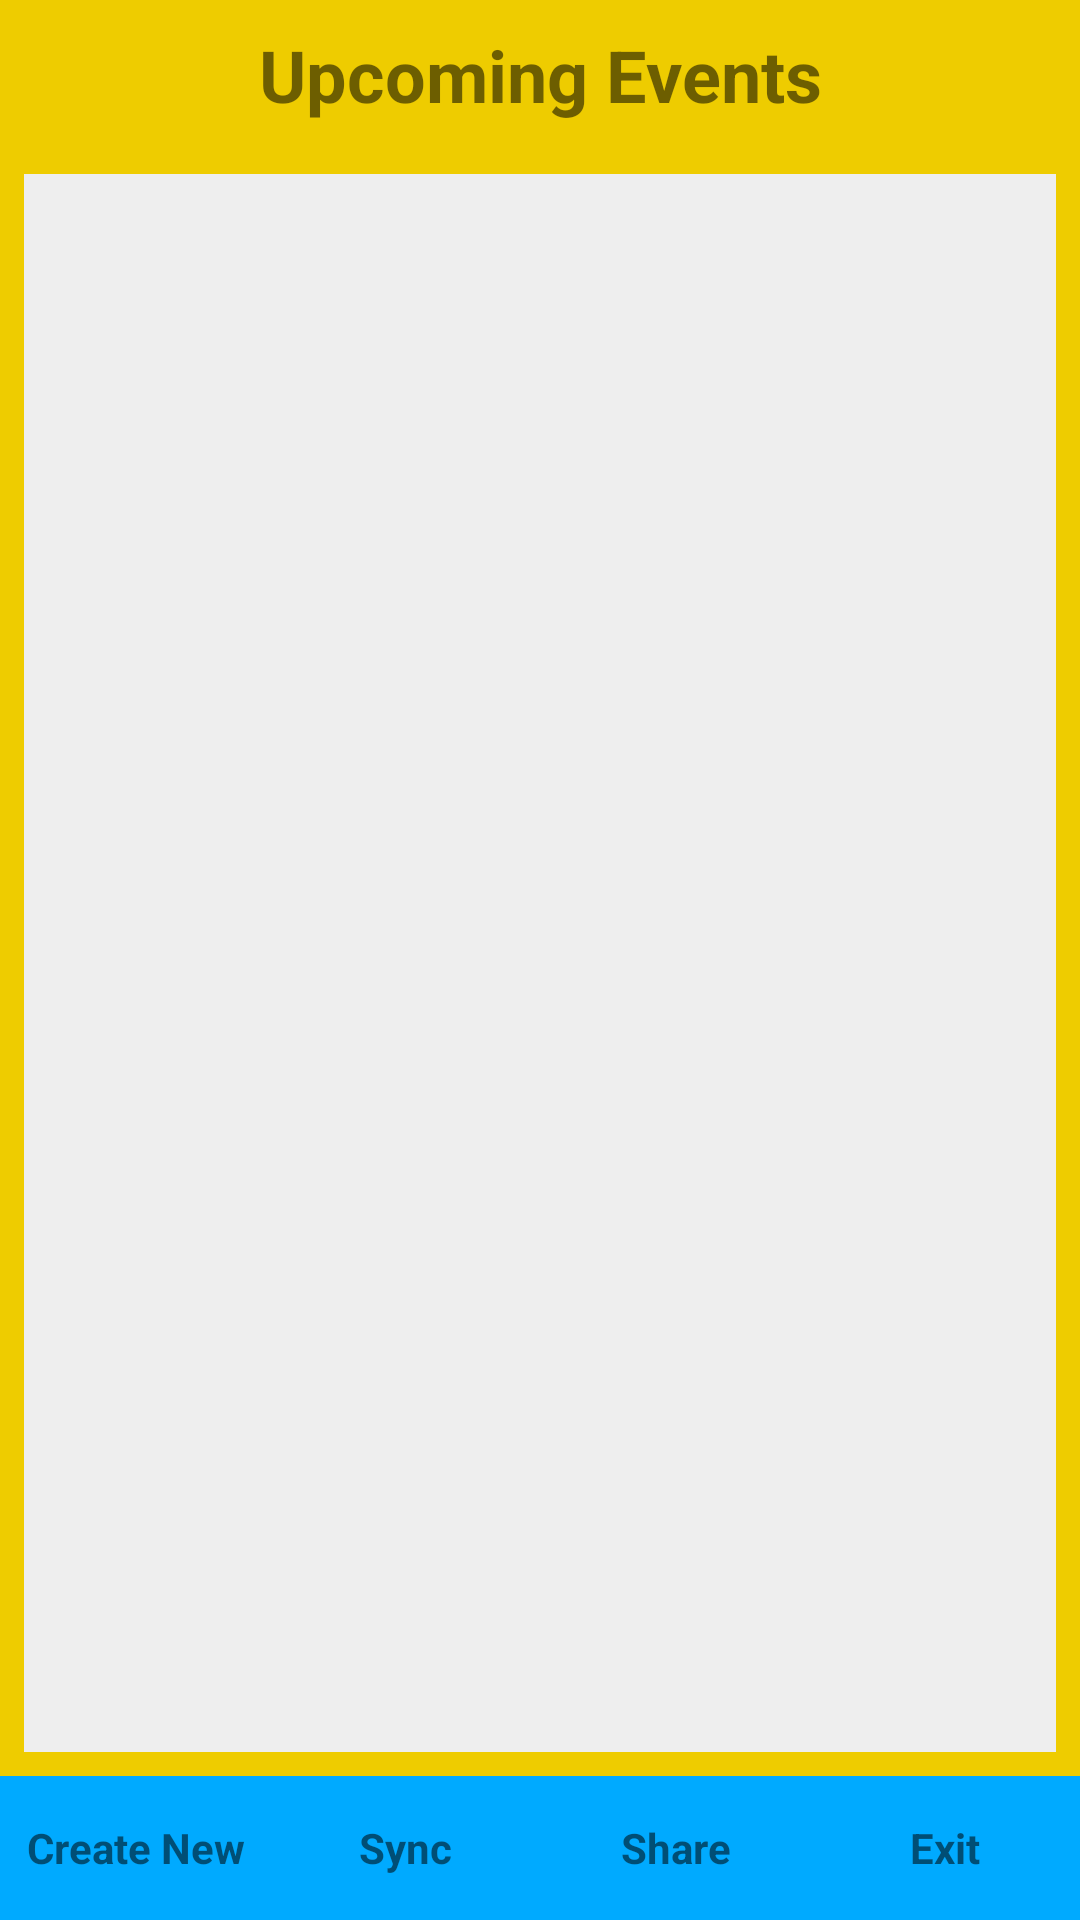

Write the Android layout XML for this screen, with the resource values it uses.
<!-- AndroidManifest.xml: application theme Theme.CSE489_Lab2 -->
<!-- res/layout/activity_upcoming_events.xml -->
<?xml version="1.0" encoding="utf-8"?>
<LinearLayout xmlns:android="http://schemas.android.com/apk/res/android"
    android:layout_width="match_parent"
    android:layout_height="match_parent"
    android:background="#eecc00"
    android:orientation="vertical">



    <TextView
        android:layout_width="match_parent"
        android:layout_height="50dp"
        android:text="Upcoming Events"
        android:textSize="24dp"
        android:textStyle="bold"
        android:gravity="center"/>


    <LinearLayout
        android:layout_width="match_parent"
        android:layout_height="0dp"
        android:layout_weight="1"
        android:orientation="vertical"
        android:layout_margin="8dp"
        android:padding="16dp"
        android:background="#eeeeee">

            <ListView
                android:id="@+id/lvEvents"
                android:layout_width="match_parent"
                android:layout_height="match_parent"/>

    </LinearLayout>



    
    <LinearLayout
        android:layout_width="match_parent"
        android:layout_height="48dp"
        android:orientation="horizontal"
        android:background="#00aaff">

        <TextView
            android:id="@+id/btnCreateNew"
            android:layout_width="0dp"
            android:layout_weight="1"
            android:layout_height="match_parent"
            android:text="Create New"
            android:textStyle="bold"
            android:gravity="center"
            android:clickable="true"/>

        <TextView
            android:id="@+id/btnSync"
            android:layout_width="0dp"
            android:layout_weight="1"
            android:layout_height="match_parent"
            android:text="Sync"
            android:textStyle="bold"
            android:gravity="center"
            android:clickable="true"/>

        <TextView
            android:id="@+id/btnHistory"
            android:layout_width="0dp"
            android:layout_weight="1"
            android:layout_height="match_parent"
            android:text="Share"
            android:textStyle="bold"
            android:gravity="center"
            android:clickable="true"/>

        <TextView
            android:id="@+id/btnExit"
            android:layout_width="0dp"
            android:layout_weight="1"
            android:layout_height="match_parent"
            android:text="Exit"
            android:textStyle="bold"
            android:gravity="center"
            android:clickable="true"/>
    </LinearLayout>

</LinearLayout>

    
    




<!-- resources referenced by this layout -->
<resources>
  <style name="Theme.CSE489_Lab2" parent="Theme.MaterialComponents.DayNight.DarkActionBar">
          
          <item name="colorPrimary">@color/purple_500</item>
          <item name="colorPrimaryVariant">@color/purple_700</item>
          <item name="colorOnPrimary">@color/white</item>
          
          <item name="colorSecondary">@color/teal_200</item>
          <item name="colorSecondaryVariant">@color/teal_700</item>
          <item name="colorOnSecondary">@color/black</item>
          
          <item name="android:statusBarColor" tools:targetApi="l">?attr/colorPrimaryVariant</item>
          
      </style>
  <!-- not gathered from this repository: default colours our renderer supplied (Android Studio template values) -->
  <color name="purple_500">#FF6200EE</color>
  <color name="purple_700">#FF3700B3</color>
  <color name="teal_200">#FF03DAC5</color>
  <color name="teal_700">#FF018786</color>
  <color name="black">#FF000000</color>
  <color name="white">#FFFFFFFF</color>
</resources>
